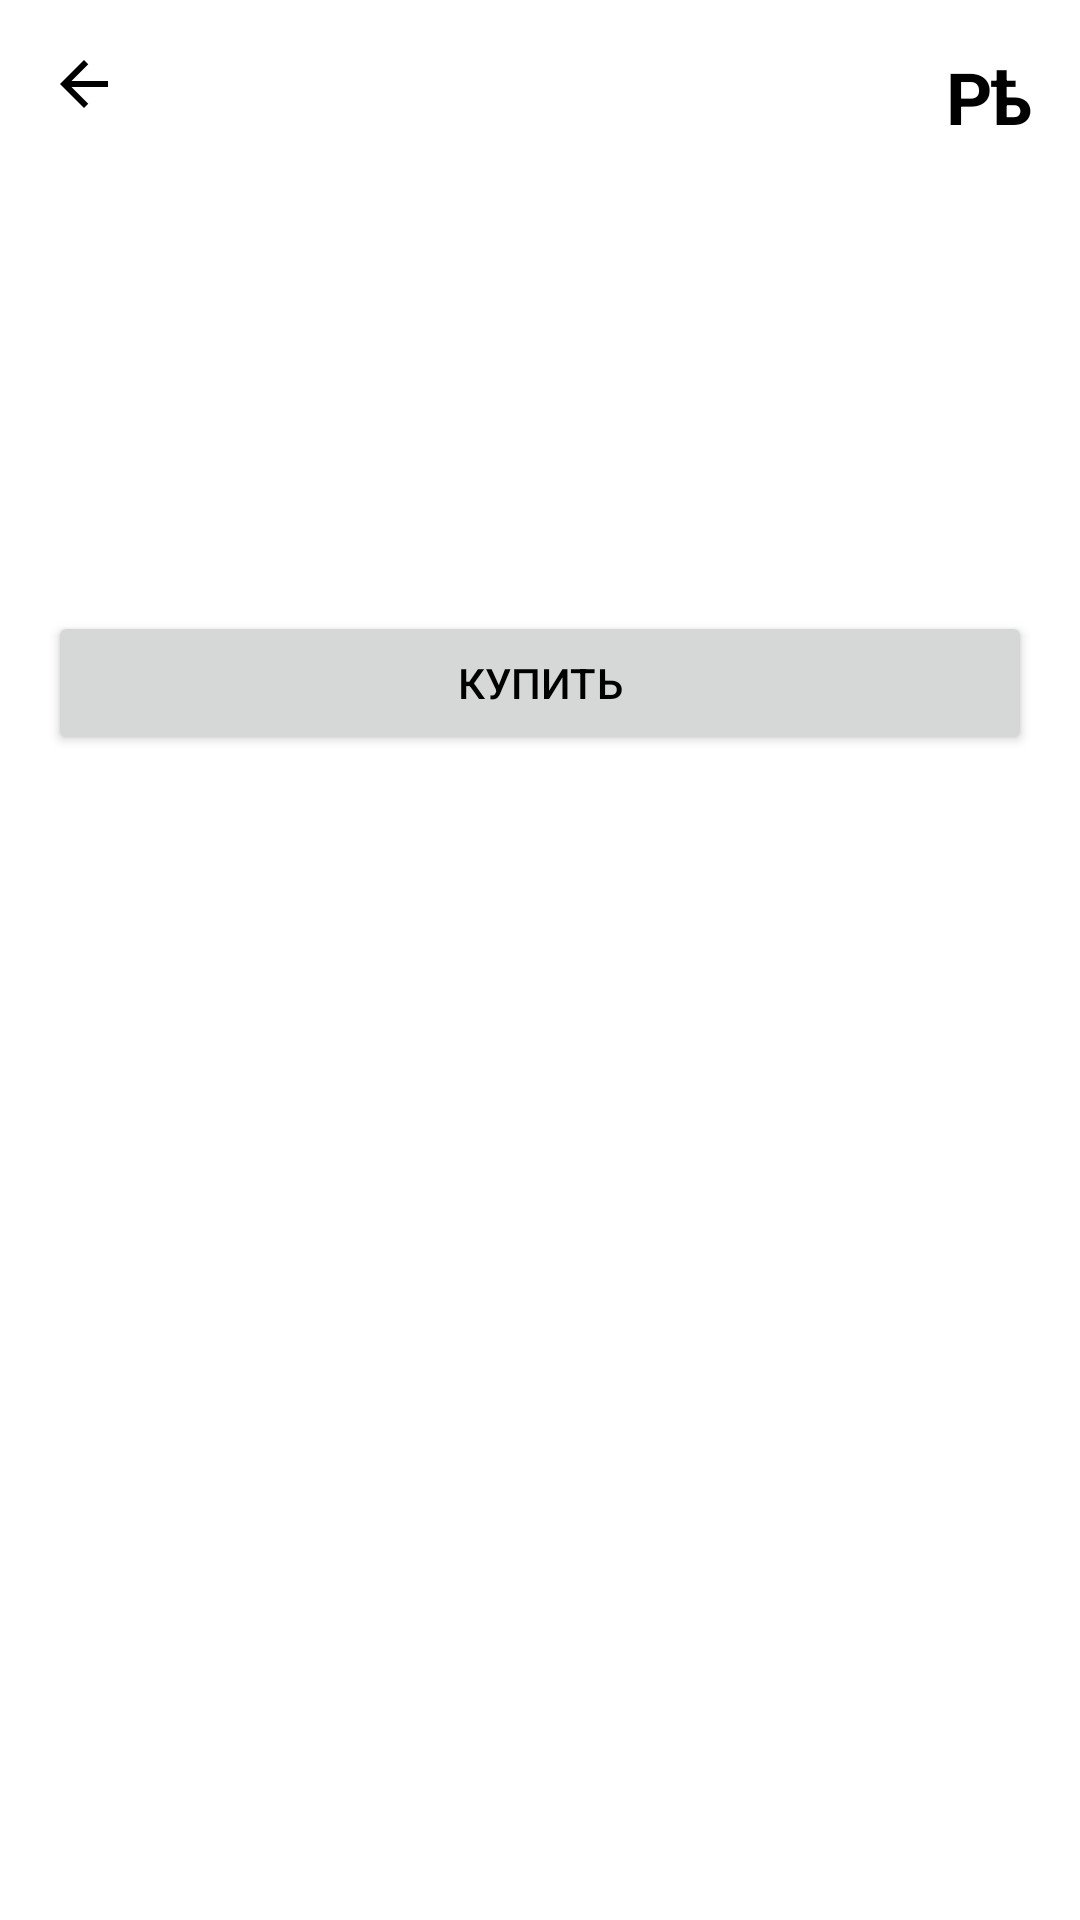

Here is an Android app screen rendered from its layout file. Give the layout XML and the strings, colors and styles it references.
<!-- AndroidManifest.xml: application theme Theme.REZAN -->
<!-- res/layout/fragment_product.xml -->
<?xml version="1.0" encoding="utf-8"?>
<androidx.constraintlayout.widget.ConstraintLayout xmlns:android="http://schemas.android.com/apk/res/android"
    xmlns:app="http://schemas.android.com/apk/res-auto"
    xmlns:tools="http://schemas.android.com/tools"
    android:layout_width="match_parent"
    android:layout_height="match_parent"
    tools:context=".ui.fragments.shop.ProductFragment">

    <androidx.constraintlayout.widget.ConstraintLayout
        android:id="@+id/topNav"
        android:layout_width="match_parent"
        android:layout_height="wrap_content"
        android:padding="16dp"
        app:layout_constraintEnd_toEndOf="parent"
        app:layout_constraintStart_toStartOf="parent"
        app:layout_constraintTop_toTopOf="parent">

        <ImageButton
            android:id="@+id/backToShop"
            android:layout_width="wrap_content"
            android:layout_height="wrap_content"
            android:background="@drawable/ic_back"
            app:layout_constraintStart_toStartOf="parent"
            app:layout_constraintTop_toTopOf="parent" />

        <TextView
            android:id="@+id/topLogo"
            android:layout_width="wrap_content"
            android:layout_height="wrap_content"
            android:text="@string/rezan_short"
            android:textColor="?android:textColorPrimary"
            android:textSize="24sp"
            android:textStyle="bold"
            app:layout_constraintBottom_toBottomOf="parent"
            app:layout_constraintEnd_toEndOf="parent"
            app:layout_constraintTop_toTopOf="parent" />

    </androidx.constraintlayout.widget.ConstraintLayout>


    <ScrollView
        android:layout_width="match_parent"
        android:layout_height="0dp"
        android:padding="16dp"
        app:layout_constraintBottom_toBottomOf="parent"
        app:layout_constraintEnd_toEndOf="parent"
        app:layout_constraintStart_toStartOf="parent"
        app:layout_constraintTop_toBottomOf="@id/topNav">

        <androidx.constraintlayout.widget.ConstraintLayout
            android:layout_width="match_parent"
            android:layout_height="match_parent">

            <com.google.android.material.imageview.ShapeableImageView
                android:id="@+id/productMainImage"
                android:layout_width="match_parent"
                android:layout_height="wrap_content"
                android:adjustViewBounds="true"
                app:layout_constraintEnd_toEndOf="parent"
                app:layout_constraintHorizontal_bias="1.0"
                app:layout_constraintStart_toStartOf="parent"
                app:layout_constraintTop_toTopOf="parent"
                app:shapeAppearanceOverlay="@style/ShapeAppearance.CircularBorder"
                />

            <TextView
                android:id="@+id/productMainName"
                android:layout_width="wrap_content"
                android:layout_height="wrap_content"
                android:layout_marginTop="16dp"
                android:textColor="?android:textColorPrimary"
                android:textSize="32sp"
                android:textStyle="bold"
                app:layout_constraintStart_toStartOf="parent"
                app:layout_constraintTop_toBottomOf="@id/productMainImage"
                tools:text="Футболка" />

            <TextView
                android:id="@+id/productMainCost"
                android:layout_width="wrap_content"
                android:layout_height="wrap_content"
                android:layout_marginTop="16dp"
                android:textColor="?android:textColorPrimary"
                android:textSize="24sp"
                app:layout_constraintStart_toStartOf="parent"
                app:layout_constraintTop_toBottomOf="@id/productMainName"
                tools:text="1000 рублей" />

            <Button
                android:id="@+id/productBuy"
                android:layout_width="match_parent"
                android:layout_height="wrap_content"
                android:layout_marginTop="16dp"
                android:layout_marginBottom="16dp"
                android:text="@string/buy"
                app:layout_constraintEnd_toEndOf="parent"
                app:layout_constraintStart_toStartOf="parent"
                app:layout_constraintTop_toBottomOf="@id/productMainCost" />

        </androidx.constraintlayout.widget.ConstraintLayout>


    </ScrollView>

</androidx.constraintlayout.widget.ConstraintLayout>
<!-- resources referenced by this layout -->
<resources>
  <!-- drawable ic_back (drawable) -->
  <vector android:autoMirrored="true" android:height="24dp"
      android:tint="?android:textColorPrimary" android:viewportHeight="24"
      android:viewportWidth="24" android:width="24dp" xmlns:android="http://schemas.android.com/apk/res/android">
      <path android:fillColor="?android:textColorPrimary" android:pathData="M20,11H7.83l5.59,-5.59L12,4l-8,8 8,8 1.41,-1.41L7.83,13H20v-2z"/>
  </vector>
  <string name="buy">Купить</string>
  <string name="rezan_short">Рѣ</string>
  <style name="ShapeAppearance.CircularBorder" parent="">
          <item name="cornerSize">16dp</item>
      </style>
  <style name="Theme.REZAN" parent="Theme.MaterialComponents.DayNight.NoActionBar">
          
          <item name="colorPrimary">@color/green_primary</item>
          <item name="colorPrimaryVariant">@color/grey_5</item>
          <item name="colorOnPrimary">@color/white</item>
          
          <item name="colorSecondary">@color/green_secondary</item>
          <item name="colorSecondaryVariant">@color/grey_4</item>
          <item name="colorOnSecondary">@color/black</item>
          
          <item name="android:statusBarColor">@color/grey_4</item>
          
          <item name="android:textColorPrimary">@color/black</item>
      </style>
  <color name="green_primary">#206c2e</color>
  <color name="grey_5">#474A51</color>
  <color name="white">#FFFFFFFF</color>
  <color name="green_secondary">#526350</color>
  <color name="grey_4">#A9A9A9</color>
  <color name="black">#FF000000</color>
</resources>
